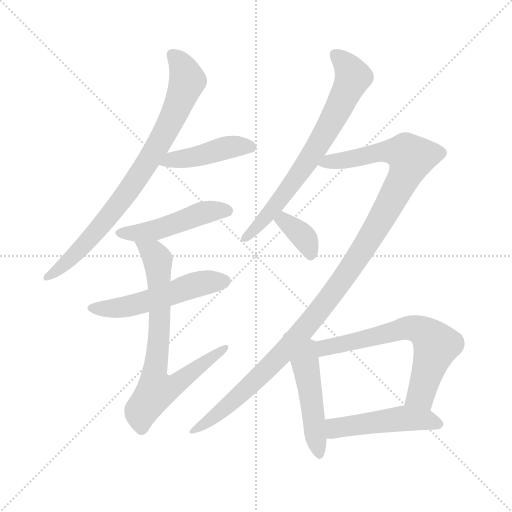
t = 0.00 s
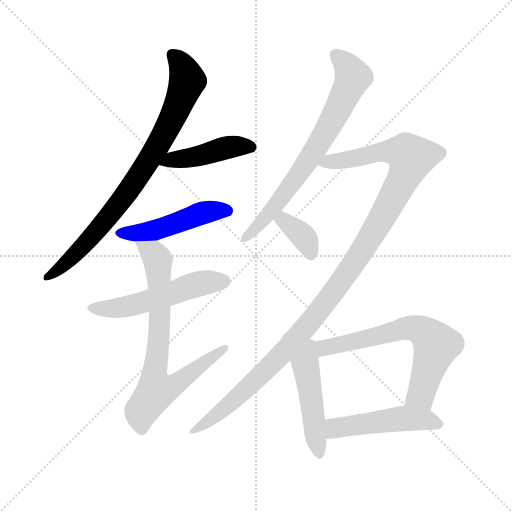
t = 1.77 s
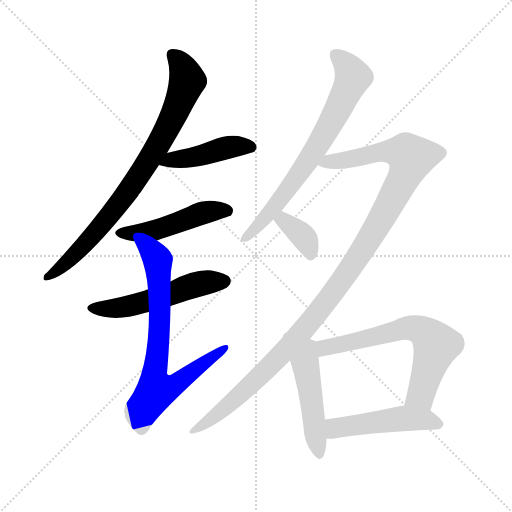
t = 3.53 s
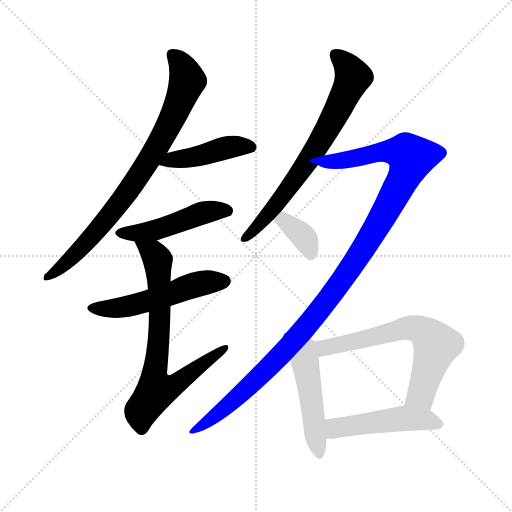
t = 5.30 s
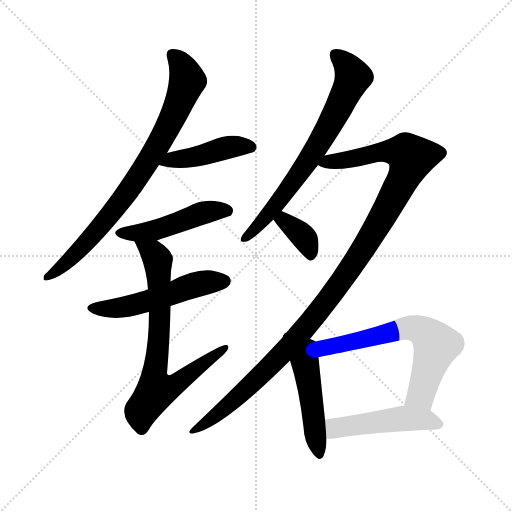
t = 7.07 s
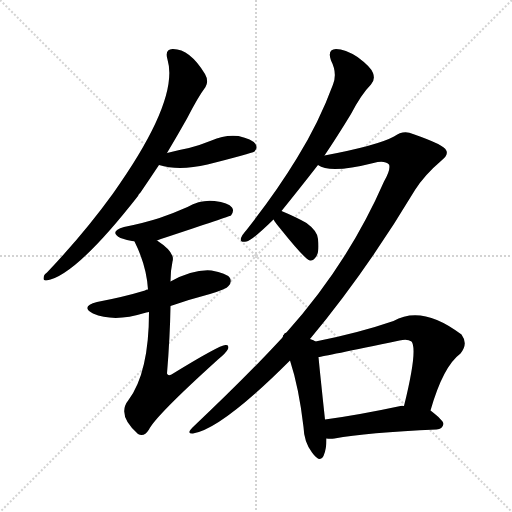
t = 8.83 s

The animated SVG that drew these frames (rendered in a browser with its animation timeline set to each time). Animation: 11 CSS @keyframes rules; one cycle of 8.83 s.

<svg version="1.1" viewBox="0 0 1024 1024" xmlns="http://www.w3.org/2000/svg">
  <g stroke="lightgray" stroke-dasharray="1,1" stroke-width="1" transform="scale(4, 4)">
    <line x1="0" y1="0" x2="256" y2="256"></line>
    <line x1="256" y1="0" x2="0" y2="256"></line>
    <line x1="128" y1="0" x2="128" y2="256"></line>
    <line x1="0" y1="128" x2="256" y2="128"></line>
  </g>
<g transform="scale(1, -1) translate(0, -900)">
   <style type="text/css">
    @keyframes keyframes0 {
      from {
       stroke: blue;
       stroke-dashoffset: 804;
       stroke-width: 128;
       }
       72% {
       animation-timing-function: step-end;
       stroke: blue;
       stroke-dashoffset: 0;
       stroke-width: 128;
       }
       to {
       stroke: black;
       stroke-width: 1024;
       }
       }
       #make-me-a-hanzi-animation-0 {
         animation: keyframes0 0.904297s both;
         animation-delay: 0.000000s;
         animation-timing-function: linear;
       }
    @keyframes keyframes1 {
      from {
       stroke: blue;
       stroke-dashoffset: 438;
       stroke-width: 128;
       }
       59% {
       animation-timing-function: step-end;
       stroke: blue;
       stroke-dashoffset: 0;
       stroke-width: 128;
       }
       to {
       stroke: black;
       stroke-width: 1024;
       }
       }
       #make-me-a-hanzi-animation-1 {
         animation: keyframes1 0.606445s both;
         animation-delay: 0.904297s;
         animation-timing-function: linear;
       }
    @keyframes keyframes2 {
      from {
       stroke: blue;
       stroke-dashoffset: 479;
       stroke-width: 128;
       }
       61% {
       animation-timing-function: step-end;
       stroke: blue;
       stroke-dashoffset: 0;
       stroke-width: 128;
       }
       to {
       stroke: black;
       stroke-width: 1024;
       }
       }
       #make-me-a-hanzi-animation-2 {
         animation: keyframes2 0.639811s both;
         animation-delay: 1.510742s;
         animation-timing-function: linear;
       }
    @keyframes keyframes3 {
      from {
       stroke: blue;
       stroke-dashoffset: 525;
       stroke-width: 128;
       }
       63% {
       animation-timing-function: step-end;
       stroke: blue;
       stroke-dashoffset: 0;
       stroke-width: 128;
       }
       to {
       stroke: black;
       stroke-width: 1024;
       }
       }
       #make-me-a-hanzi-animation-3 {
         animation: keyframes3 0.677246s both;
         animation-delay: 2.150553s;
         animation-timing-function: linear;
       }
    @keyframes keyframes4 {
      from {
       stroke: blue;
       stroke-dashoffset: 732;
       stroke-width: 128;
       }
       70% {
       animation-timing-function: step-end;
       stroke: blue;
       stroke-dashoffset: 0;
       stroke-width: 128;
       }
       to {
       stroke: black;
       stroke-width: 1024;
       }
       }
       #make-me-a-hanzi-animation-4 {
         animation: keyframes4 0.845703s both;
         animation-delay: 2.827799s;
         animation-timing-function: linear;
       }
    @keyframes keyframes5 {
      from {
       stroke: blue;
       stroke-dashoffset: 701;
       stroke-width: 128;
       }
       70% {
       animation-timing-function: step-end;
       stroke: blue;
       stroke-dashoffset: 0;
       stroke-width: 128;
       }
       to {
       stroke: black;
       stroke-width: 1024;
       }
       }
       #make-me-a-hanzi-animation-5 {
         animation: keyframes5 0.820475s both;
         animation-delay: 3.673503s;
         animation-timing-function: linear;
       }
    @keyframes keyframes6 {
      from {
       stroke: blue;
       stroke-dashoffset: 1146;
       stroke-width: 128;
       }
       79% {
       animation-timing-function: step-end;
       stroke: blue;
       stroke-dashoffset: 0;
       stroke-width: 128;
       }
       to {
       stroke: black;
       stroke-width: 1024;
       }
       }
       #make-me-a-hanzi-animation-6 {
         animation: keyframes6 1.182617s both;
         animation-delay: 4.493978s;
         animation-timing-function: linear;
       }
    @keyframes keyframes7 {
      from {
       stroke: blue;
       stroke-dashoffset: 359;
       stroke-width: 128;
       }
       54% {
       animation-timing-function: step-end;
       stroke: blue;
       stroke-dashoffset: 0;
       stroke-width: 128;
       }
       to {
       stroke: black;
       stroke-width: 1024;
       }
       }
       #make-me-a-hanzi-animation-7 {
         animation: keyframes7 0.542155s both;
         animation-delay: 5.676595s;
         animation-timing-function: linear;
       }
    @keyframes keyframes8 {
      from {
       stroke: blue;
       stroke-dashoffset: 501;
       stroke-width: 128;
       }
       62% {
       animation-timing-function: step-end;
       stroke: blue;
       stroke-dashoffset: 0;
       stroke-width: 128;
       }
       to {
       stroke: black;
       stroke-width: 1024;
       }
       }
       #make-me-a-hanzi-animation-8 {
         animation: keyframes8 0.657715s both;
         animation-delay: 6.218750s;
         animation-timing-function: linear;
       }
    @keyframes keyframes9 {
      from {
       stroke: blue;
       stroke-dashoffset: 644;
       stroke-width: 128;
       }
       68% {
       animation-timing-function: step-end;
       stroke: blue;
       stroke-dashoffset: 0;
       stroke-width: 128;
       }
       to {
       stroke: black;
       stroke-width: 1024;
       }
       }
       #make-me-a-hanzi-animation-9 {
         animation: keyframes9 0.774089s both;
         animation-delay: 6.876465s;
         animation-timing-function: linear;
       }
    @keyframes keyframes10 {
      from {
       stroke: blue;
       stroke-dashoffset: 486;
       stroke-width: 128;
       }
       61% {
       animation-timing-function: step-end;
       stroke: blue;
       stroke-dashoffset: 0;
       stroke-width: 128;
       }
       to {
       stroke: black;
       stroke-width: 1024;
       }
       }
       #make-me-a-hanzi-animation-10 {
         animation: keyframes10 0.645508s both;
         animation-delay: 7.650553s;
         animation-timing-function: linear;
       }
</style>
<path d="M 334.0 594.0 Q 356.0 631.0 374.0 663.0 Q 396.0 706.0 411.0 726.0 Q 418.0 738.0 410.0 752.0 Q 379.0 803.0 345.0 802.0 Q 329.0 801.0 335.0 781.0 Q 359.0 700.0 226.0 513.0 Q 169.0 434.0 94.0 355.0 Q 87.0 351.0 87.0 343.0 Q 87.0 339.0 93.0 339.0 Q 151.0 348.0 276.0 508.0 Q 277.0 512.0 281.0 515.0 Q 300.0 543.0 318.0 570.0 L 334.0 594.0 Z" fill="lightgray"></path> 
<path d="M 318.0 570.0 Q 358.0 558.0 415.0 571.0 Q 502.0 593.0 509.0 597.0 Q 516.0 604.0 511.0 612.0 Q 504.0 622.0 477.0 628.0 Q 449.0 631.0 423.0 619.0 Q 401.0 610.0 378.0 604.0 Q 357.0 600.0 334.0 594.0 C 305.0 587.0 289.0 578.0 318.0 570.0 Z" fill="lightgray"></path> 
<path d="M 314.0 419.0 Q 321.0 422.0 331.0 425.0 Q 458.0 467.0 462.0 469.0 Q 469.0 478.0 464.0 485.0 Q 457.0 495.0 429.0 498.0 Q 401.0 501.0 375.0 486.0 Q 348.0 474.0 319.0 464.0 Q 288.0 454.0 248.0 446.0 Q 217.0 437.0 241.0 424.0 Q 253.0 420.0 269.0 417.0 L 314.0 419.0 Z" fill="lightgray"></path> 
<path d="M 341.0 288.0 Q 378.0 301.0 420.0 312.0 Q 453.0 322.0 457.0 328.0 Q 464.0 335.0 460.0 344.0 Q 453.0 354.0 423.0 359.0 Q 387.0 362.0 341.0 337.0 L 296.0 321.0 Q 292.0 321.0 290.0 319.0 Q 247.0 306.0 194.0 296.0 Q 160.0 287.0 186.0 273.0 Q 228.0 255.0 289.0 274.0 Q 292.0 275.0 298.0 276.0 L 341.0 288.0 Z" fill="lightgray"></path> 
<path d="M 298.0 276.0 Q 298.0 155.0 257.0 100.0 Q 233.0 70.0 276.0 32.0 Q 288.0 25.0 298.0 41.0 Q 311.0 68.0 436.0 181.0 Q 452.0 194.0 456.0 202.0 Q 459.0 211.0 451.0 210.0 Q 439.0 210.0 343.0 151.0 Q 336.0 147.0 334.0 153.0 Q 340.0 226.0 341.0 288.0 L 341.0 337.0 Q 341.0 359.0 345.0 377.0 Q 351.0 395.0 314.0 419.0 C 290.0 437.0 256.0 444.0 269.0 417.0 Q 293.0 369.0 296.0 321.0 L 298.0 276.0 Z" fill="lightgray"></path> 
<path d="M 649.0 589.0 Q 674.0 626.0 702.0 672.0 Q 723.0 712.0 742.0 731.0 Q 751.0 741.0 746.0 754.0 Q 742.0 766.0 715.0 786.0 Q 690.0 802.0 672.0 802.0 Q 654.0 801.0 662.0 779.0 Q 675.0 754.0 666.0 731.0 Q 638.0 655.0 594.0 584.0 Q 552.0 515.0 493.0 440.0 Q 484.0 430.0 482.0 424.0 Q 479.0 414.0 493.0 417.0 Q 503.0 418.0 547.0 461.0 L 563.0 478.0 Q 597.0 520.0 636.0 570.0 L 649.0 589.0 Z" fill="lightgray"></path> 
<path d="M 620.0 222.0 Q 731.0 355.0 830.0 520.0 Q 849.0 550.0 883.0 579.0 Q 898.0 591.0 892.0 600.0 Q 889.0 610.0 826.0 632.0 Q 807.0 641.0 788.0 627.0 Q 755.0 609.0 649.0 589.0 C 620.0 583.0 607.0 579.0 636.0 570.0 Q 660.0 552.0 747.0 574.0 Q 769.0 580.0 778.0 571.0 Q 782.0 562.0 768.0 537.0 Q 696.0 372.0 572.0 234.0 Q 569.0 234.0 569.0 232.0 L 565.0 225.0 Q 492.0 146.0 385.0 45.0 Q 372.0 32.0 386.0 33.0 Q 443.0 42.0 580.0 179.0 L 620.0 222.0 Z" fill="lightgray"></path> 
<path d="M 547.0 461.0 Q 551.0 454.0 562.0 441.0 Q 610.0 381.0 620.0 379.0 Q 627.0 378.0 633.0 388.0 Q 639.0 398.0 636.0 422.0 Q 635.0 438.0 613.0 454.0 Q 592.0 466.0 563.0 478.0 C 535.0 490.0 531.0 486.0 547.0 461.0 Z" fill="lightgray"></path> 
<path d="M 631.0 217.0 Q 628.0 220.0 620.0 222.0 C 592.0 232.0 573.0 239.0 569.0 232.0 Q 566.0 231.0 565.0 225.0 L 580.0 179.0 Q 598.0 124.0 607.0 46.0 Q 608.0 16.0 624.0 -5.0 Q 640.0 -27.0 647.0 -12.0 Q 653.0 1.0 653.0 23.0 L 650.0 61.0 Q 640.0 154.0 637.0 186.0 C 634.0 215.0 634.0 215.0 631.0 217.0 Z" fill="lightgray"></path> 
<path d="M 861.0 79.0 Q 886.0 167.0 921.0 193.0 Q 937.0 212.0 923.0 231.0 Q 844.0 291.0 787.0 258.0 Q 717.0 234.0 631.0 217.0 C 602.0 211.0 607.0 181.0 637.0 186.0 Q 646.0 187.0 799.0 219.0 Q 815.0 223.0 823.0 217.0 Q 836.0 201.0 808.0 88.0 C 801.0 59.0 852.0 50.0 861.0 79.0 Z" fill="lightgray"></path> 
<path d="M 653.0 23.0 Q 660.0 22.0 669.0 23.0 Q 733.0 35.0 873.0 41.0 Q 885.0 42.0 887.0 52.0 Q 887.0 59.0 861.0 79.0 L 808.0 88.0 Q 804.0 89.0 801.0 88.0 Q 717.0 70.0 650.0 61.0 C 620.0 57.0 623.0 25.0 653.0 23.0 Z" fill="lightgray"></path> 
      <clipPath id="make-me-a-hanzi-clip-0">
      <path d="M 334.0 594.0 Q 356.0 631.0 374.0 663.0 Q 396.0 706.0 411.0 726.0 Q 418.0 738.0 410.0 752.0 Q 379.0 803.0 345.0 802.0 Q 329.0 801.0 335.0 781.0 Q 359.0 700.0 226.0 513.0 Q 169.0 434.0 94.0 355.0 Q 87.0 351.0 87.0 343.0 Q 87.0 339.0 93.0 339.0 Q 151.0 348.0 276.0 508.0 Q 277.0 512.0 281.0 515.0 Q 300.0 543.0 318.0 570.0 L 334.0 594.0 Z" fill="lightgray"></path>
      </clipPath>
      <path clip-path="url(#make-me-a-hanzi-clip-0)" d="M 345.0 789.0 L 366.0 765.0 L 375.0 739.0 L 318.0 613.0 L 261.0 524.0 L 198.0 442.0 L 152.0 392.0 L 94.0 347.0 " fill="none" id="make-me-a-hanzi-animation-0" stroke-dasharray="676 1352" stroke-linecap="round"></path>

      <clipPath id="make-me-a-hanzi-clip-1">
      <path d="M 318.0 570.0 Q 358.0 558.0 415.0 571.0 Q 502.0 593.0 509.0 597.0 Q 516.0 604.0 511.0 612.0 Q 504.0 622.0 477.0 628.0 Q 449.0 631.0 423.0 619.0 Q 401.0 610.0 378.0 604.0 Q 357.0 600.0 334.0 594.0 C 305.0 587.0 289.0 578.0 318.0 570.0 Z" fill="lightgray"></path>
      </clipPath>
      <path clip-path="url(#make-me-a-hanzi-clip-1)" d="M 325.0 574.0 L 469.0 608.0 L 503.0 605.0 " fill="none" id="make-me-a-hanzi-animation-1" stroke-dasharray="310 620" stroke-linecap="round"></path>

      <clipPath id="make-me-a-hanzi-clip-2">
      <path d="M 314.0 419.0 Q 321.0 422.0 331.0 425.0 Q 458.0 467.0 462.0 469.0 Q 469.0 478.0 464.0 485.0 Q 457.0 495.0 429.0 498.0 Q 401.0 501.0 375.0 486.0 Q 348.0 474.0 319.0 464.0 Q 288.0 454.0 248.0 446.0 Q 217.0 437.0 241.0 424.0 Q 253.0 420.0 269.0 417.0 L 314.0 419.0 Z" fill="lightgray"></path>
      </clipPath>
      <path clip-path="url(#make-me-a-hanzi-clip-2)" d="M 242.0 436.0 L 265.0 433.0 L 310.0 440.0 L 411.0 476.0 L 458.0 476.0 " fill="none" id="make-me-a-hanzi-animation-2" stroke-dasharray="351 702" stroke-linecap="round"></path>

      <clipPath id="make-me-a-hanzi-clip-3">
      <path d="M 341.0 288.0 Q 378.0 301.0 420.0 312.0 Q 453.0 322.0 457.0 328.0 Q 464.0 335.0 460.0 344.0 Q 453.0 354.0 423.0 359.0 Q 387.0 362.0 341.0 337.0 L 296.0 321.0 Q 292.0 321.0 290.0 319.0 Q 247.0 306.0 194.0 296.0 Q 160.0 287.0 186.0 273.0 Q 228.0 255.0 289.0 274.0 Q 292.0 275.0 298.0 276.0 L 341.0 288.0 Z" fill="lightgray"></path>
      </clipPath>
      <path clip-path="url(#make-me-a-hanzi-clip-3)" d="M 187.0 285.0 L 246.0 285.0 L 385.0 329.0 L 449.0 338.0 " fill="none" id="make-me-a-hanzi-animation-3" stroke-dasharray="397 794" stroke-linecap="round"></path>

      <clipPath id="make-me-a-hanzi-clip-4">
      <path d="M 298.0 276.0 Q 298.0 155.0 257.0 100.0 Q 233.0 70.0 276.0 32.0 Q 288.0 25.0 298.0 41.0 Q 311.0 68.0 436.0 181.0 Q 452.0 194.0 456.0 202.0 Q 459.0 211.0 451.0 210.0 Q 439.0 210.0 343.0 151.0 Q 336.0 147.0 334.0 153.0 Q 340.0 226.0 341.0 288.0 L 341.0 337.0 Q 341.0 359.0 345.0 377.0 Q 351.0 395.0 314.0 419.0 C 290.0 437.0 256.0 444.0 269.0 417.0 Q 293.0 369.0 296.0 321.0 L 298.0 276.0 Z" fill="lightgray"></path>
      </clipPath>
      <path clip-path="url(#make-me-a-hanzi-clip-4)" d="M 277.0 412.0 L 308.0 391.0 L 316.0 376.0 L 319.0 239.0 L 308.0 142.0 L 313.0 119.0 L 348.0 128.0 L 450.0 204.0 " fill="none" id="make-me-a-hanzi-animation-4" stroke-dasharray="604 1208" stroke-linecap="round"></path>

      <clipPath id="make-me-a-hanzi-clip-5">
      <path d="M 649.0 589.0 Q 674.0 626.0 702.0 672.0 Q 723.0 712.0 742.0 731.0 Q 751.0 741.0 746.0 754.0 Q 742.0 766.0 715.0 786.0 Q 690.0 802.0 672.0 802.0 Q 654.0 801.0 662.0 779.0 Q 675.0 754.0 666.0 731.0 Q 638.0 655.0 594.0 584.0 Q 552.0 515.0 493.0 440.0 Q 484.0 430.0 482.0 424.0 Q 479.0 414.0 493.0 417.0 Q 503.0 418.0 547.0 461.0 L 563.0 478.0 Q 597.0 520.0 636.0 570.0 L 649.0 589.0 Z" fill="lightgray"></path>
      </clipPath>
      <path clip-path="url(#make-me-a-hanzi-clip-5)" d="M 672.0 788.0 L 685.0 779.0 L 706.0 746.0 L 675.0 679.0 L 580.0 527.0 L 530.0 462.0 L 490.0 424.0 " fill="none" id="make-me-a-hanzi-animation-5" stroke-dasharray="573 1146" stroke-linecap="round"></path>

      <clipPath id="make-me-a-hanzi-clip-6">
      <path d="M 620.0 222.0 Q 731.0 355.0 830.0 520.0 Q 849.0 550.0 883.0 579.0 Q 898.0 591.0 892.0 600.0 Q 889.0 610.0 826.0 632.0 Q 807.0 641.0 788.0 627.0 Q 755.0 609.0 649.0 589.0 C 620.0 583.0 607.0 579.0 636.0 570.0 Q 660.0 552.0 747.0 574.0 Q 769.0 580.0 778.0 571.0 Q 782.0 562.0 768.0 537.0 Q 696.0 372.0 572.0 234.0 Q 569.0 234.0 569.0 232.0 L 565.0 225.0 Q 492.0 146.0 385.0 45.0 Q 372.0 32.0 386.0 33.0 Q 443.0 42.0 580.0 179.0 L 620.0 222.0 Z" fill="lightgray"></path>
      </clipPath>
      <path clip-path="url(#make-me-a-hanzi-clip-6)" d="M 643.0 572.0 L 774.0 597.0 L 812.0 594.0 L 822.0 585.0 L 792.0 514.0 L 727.0 402.0 L 608.0 241.0 L 484.0 113.0 L 389.0 39.0 " fill="none" id="make-me-a-hanzi-animation-6" stroke-dasharray="1018 2036" stroke-linecap="round"></path>

      <clipPath id="make-me-a-hanzi-clip-7">
      <path d="M 547.0 461.0 Q 551.0 454.0 562.0 441.0 Q 610.0 381.0 620.0 379.0 Q 627.0 378.0 633.0 388.0 Q 639.0 398.0 636.0 422.0 Q 635.0 438.0 613.0 454.0 Q 592.0 466.0 563.0 478.0 C 535.0 490.0 531.0 486.0 547.0 461.0 Z" fill="lightgray"></path>
      </clipPath>
      <path clip-path="url(#make-me-a-hanzi-clip-7)" d="M 556.0 461.0 L 576.0 453.0 L 603.0 430.0 L 623.0 389.0 " fill="none" id="make-me-a-hanzi-animation-7" stroke-dasharray="231 462" stroke-linecap="round"></path>

      <clipPath id="make-me-a-hanzi-clip-8">
      <path d="M 631.0 217.0 Q 628.0 220.0 620.0 222.0 C 592.0 232.0 573.0 239.0 569.0 232.0 Q 566.0 231.0 565.0 225.0 L 580.0 179.0 Q 598.0 124.0 607.0 46.0 Q 608.0 16.0 624.0 -5.0 Q 640.0 -27.0 647.0 -12.0 Q 653.0 1.0 653.0 23.0 L 650.0 61.0 Q 640.0 154.0 637.0 186.0 C 634.0 215.0 634.0 215.0 631.0 217.0 Z" fill="lightgray"></path>
      </clipPath>
      <path clip-path="url(#make-me-a-hanzi-clip-8)" d="M 574.0 224.0 L 608.0 188.0 L 636.0 -5.0 " fill="none" id="make-me-a-hanzi-animation-8" stroke-dasharray="373 746" stroke-linecap="round"></path>

      <clipPath id="make-me-a-hanzi-clip-9">
      <path d="M 861.0 79.0 Q 886.0 167.0 921.0 193.0 Q 937.0 212.0 923.0 231.0 Q 844.0 291.0 787.0 258.0 Q 717.0 234.0 631.0 217.0 C 602.0 211.0 607.0 181.0 637.0 186.0 Q 646.0 187.0 799.0 219.0 Q 815.0 223.0 823.0 217.0 Q 836.0 201.0 808.0 88.0 C 801.0 59.0 852.0 50.0 861.0 79.0 Z" fill="lightgray"></path>
      </clipPath>
      <path clip-path="url(#make-me-a-hanzi-clip-9)" d="M 637.0 194.0 L 657.0 207.0 L 813.0 244.0 L 844.0 239.0 L 873.0 210.0 L 842.0 111.0 L 817.0 99.0 " fill="none" id="make-me-a-hanzi-animation-9" stroke-dasharray="516 1032" stroke-linecap="round"></path>

      <clipPath id="make-me-a-hanzi-clip-10">
      <path d="M 653.0 23.0 Q 660.0 22.0 669.0 23.0 Q 733.0 35.0 873.0 41.0 Q 885.0 42.0 887.0 52.0 Q 887.0 59.0 861.0 79.0 L 808.0 88.0 Q 804.0 89.0 801.0 88.0 Q 717.0 70.0 650.0 61.0 C 620.0 57.0 623.0 25.0 653.0 23.0 Z" fill="lightgray"></path>
      </clipPath>
      <path clip-path="url(#make-me-a-hanzi-clip-10)" d="M 657.0 30.0 L 671.0 43.0 L 688.0 47.0 L 798.0 62.0 L 851.0 61.0 L 879.0 52.0 " fill="none" id="make-me-a-hanzi-animation-10" stroke-dasharray="358 716" stroke-linecap="round"></path>

</g>
</svg>
